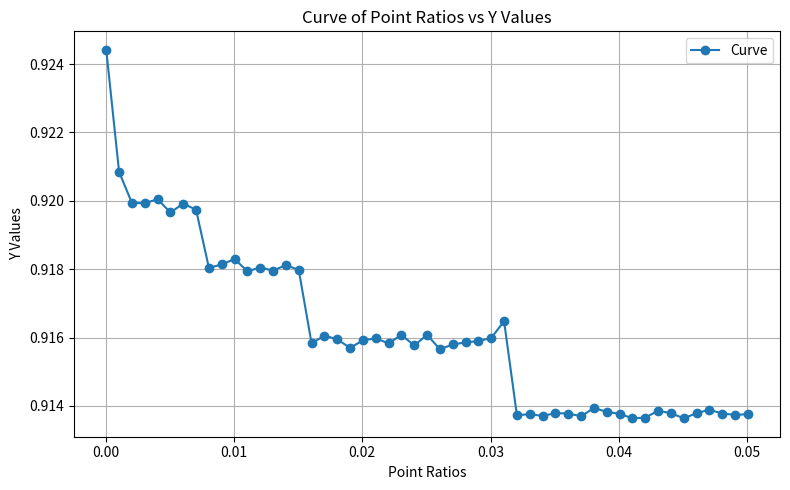

Recreate this plot in Python.
# point_ratios = np.arange(0.0006, 0.0101, 0.0004)
# 0.92363, 0.92585, 0.92588, 0.92600, 0.92351, 0.92401, 0.92347, 0.92350, 0.92394, 0.92067, 0.92110, 0.92095, 0.92079, 0.92099, 0.92077, 0.92066, 0.92088, 0.92106, 0.91931, 0.91629, 0.91626, 0.91623, 0.91665, 0.91640

import numpy as np
import matplotlib.pyplot as plt

def list_(start, end):
    point_ratios = []
    current = start
    while current <= end:
        point_ratios.append(current)
        current*=2
    return np.array(point_ratios)

# 横坐标：point_ratios
# point_ratios = list_(0.000256, 1.0)
point_ratios = np.arange(0.0000512, 0.0501, 0.001)

# 纵坐标：对应的y值
y_values = [
    0.92442, 0.92085, 0.91994, 0.91993, 0.92005, 0.91966, 0.91992, 0.91974, 0.91804, 0.91814, 0.91830, 0.91794, 0.91805, 0.91796, 0.91812, 0.91798, 0.91583, 0.91606, 0.91595, 0.91570, 0.91592, 0.91598, 0.91583, 0.91608, 0.91577, 0.91608, 0.91566, 0.91580, 0.91586, 0.91590, 0.91599, 0.91648, 0.91373, 0.91376, 0.91371, 0.91379, 0.91378, 0.91370, 0.91394, 0.91383, 0.91377, 0.91364, 0.91366, 0.91386, 0.91379, 0.91364, 0.91379, 0.91389, 0.91378, 0.91374, 0.91376
]

# 检查一下两者长度是否匹配
assert len(point_ratios) == len(y_values), "横纵坐标数量不一致！"

# 开始画图
plt.figure(figsize=(8, 5))
plt.plot(point_ratios, y_values, marker='o', linestyle='-', label='Curve')

plt.xlabel('Point Ratios')
plt.ylabel('Y Values')
plt.title('Curve of Point Ratios vs Y Values')
plt.grid(True)
plt.legend()
plt.tight_layout()
plt.show()
plt.savefig('deep10M.png', dpi=300)